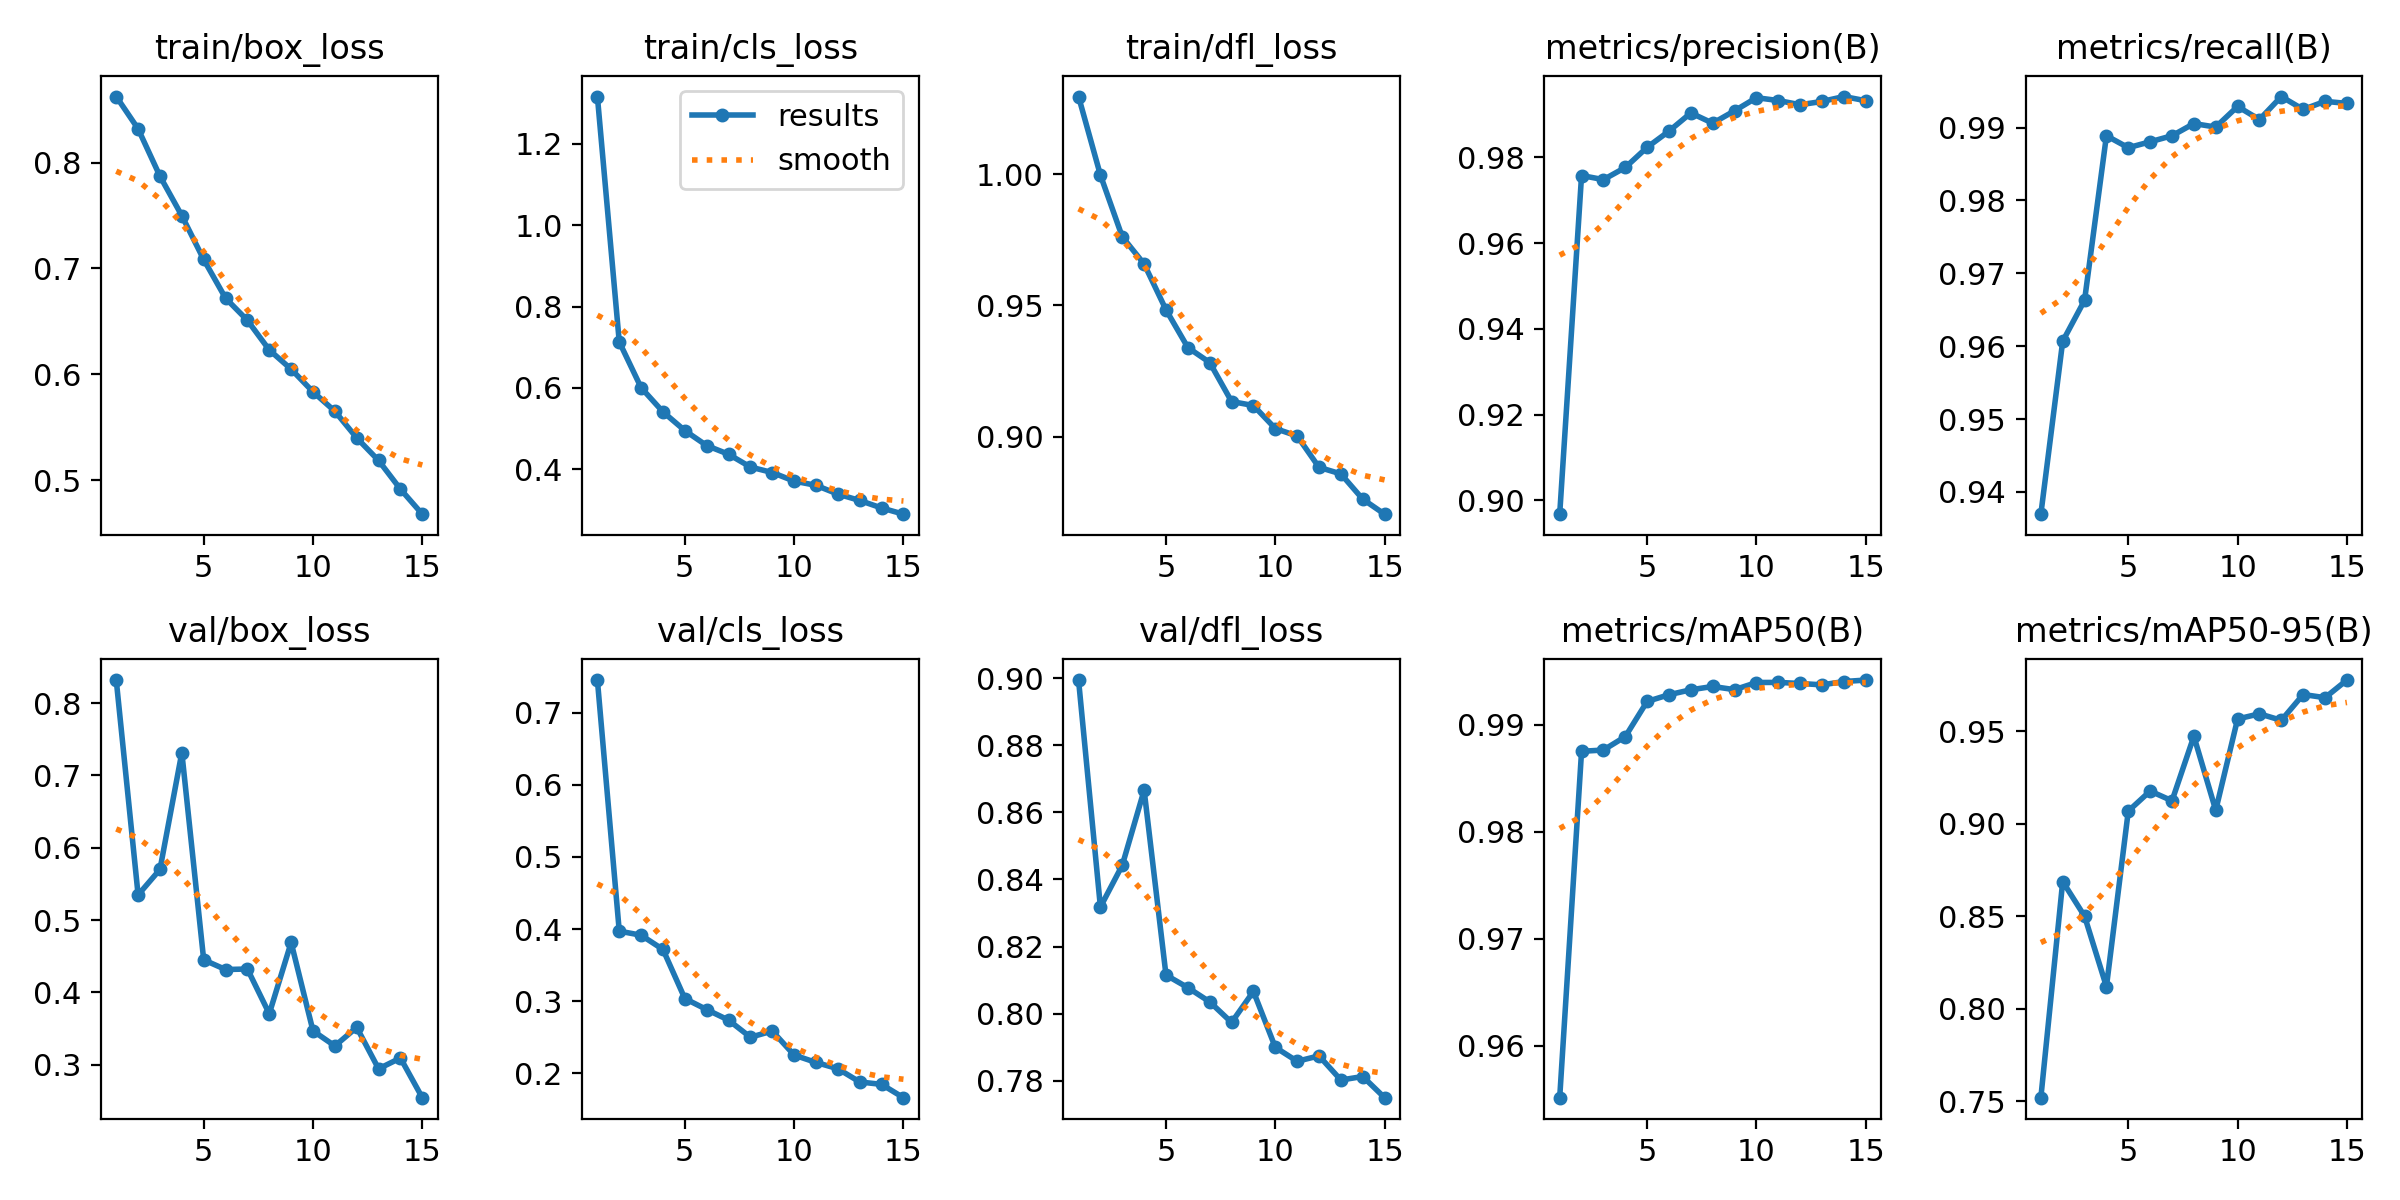

Values plotted in this chart, from the file beside it:
epoch, time, train/box_loss, train/cls_loss, train/dfl_loss, metrics/precision(B), metrics/recall(B), metrics/mAP50(B), metrics/mAP50-95(B), val/box_loss, val/cls_loss, val/dfl_loss, lr/pg0, lr/pg1, lr/pg2
1, 183.4, 0.8625, 1.317, 1.03, 0.8968, 0.9369, 0.9552, 0.7519, 0.8318, 0.7451, 0.8994, 0.0006657, 0.0006657, 0.0006657
2, 349.9, 0.832, 0.7132, 0.9996, 0.9757, 0.9607, 0.9875, 0.8688, 0.5348, 0.3971, 0.8318, 0.001244, 0.001244, 0.001244
3, 515.9, 0.7872, 0.6005, 0.9761, 0.9748, 0.9663, 0.9876, 0.8501, 0.57, 0.3914, 0.8442, 0.001735, 0.001735, 0.001735
4, 681.4, 0.7499, 0.541, 0.9657, 0.9776, 0.9889, 0.9889, 0.8119, 0.7315, 0.3716, 0.8666, 0.001604, 0.001604, 0.001604
5, 847.6, 0.7085, 0.495, 0.9483, 0.9823, 0.9872, 0.9922, 0.9069, 0.4451, 0.3036, 0.8115, 0.001472, 0.001472, 0.001472
6, 1015, 0.6719, 0.458, 0.9339, 0.9861, 0.9881, 0.9928, 0.9178, 0.4317, 0.2883, 0.8078, 0.00134, 0.00134, 0.00134
7, 1182, 0.651, 0.4368, 0.9282, 0.9903, 0.9889, 0.9933, 0.9125, 0.4325, 0.2737, 0.8035, 0.001208, 0.001208, 0.001208
8, 1350, 0.623, 0.4053, 0.9133, 0.9879, 0.9906, 0.9936, 0.9474, 0.3706, 0.25, 0.7974, 0.001076, 0.001076, 0.001076
9, 1516, 0.6048, 0.3917, 0.9118, 0.9908, 0.9901, 0.9933, 0.9074, 0.4691, 0.2586, 0.8066, 0.000944, 0.000944, 0.000944
10, 1682, 0.5834, 0.3707, 0.903, 0.9939, 0.9929, 0.994, 0.9568, 0.347, 0.2253, 0.79, 0.000812, 0.000812, 0.000812
11, 1848, 0.5651, 0.3603, 0.9002, 0.9932, 0.9911, 0.994, 0.9596, 0.3262, 0.215, 0.7858, 0.00068, 0.00068, 0.00068
12, 2013, 0.5399, 0.3387, 0.8882, 0.9922, 0.9943, 0.9939, 0.956, 0.3518, 0.2063, 0.7874, 0.000548, 0.000548, 0.000548
13, 2180, 0.5185, 0.323, 0.8858, 0.993, 0.9925, 0.9937, 0.97, 0.2945, 0.188, 0.7802, 0.000416, 0.000416, 0.000416
14, 2346, 0.4914, 0.3046, 0.8761, 0.9941, 0.9936, 0.994, 0.9683, 0.3095, 0.1847, 0.7813, 0.000284, 0.000284, 0.000284
15, 2511, 0.4678, 0.2893, 0.8704, 0.9932, 0.9933, 0.9942, 0.9778, 0.2547, 0.1662, 0.775, 0.000152, 0.000152, 0.000152
